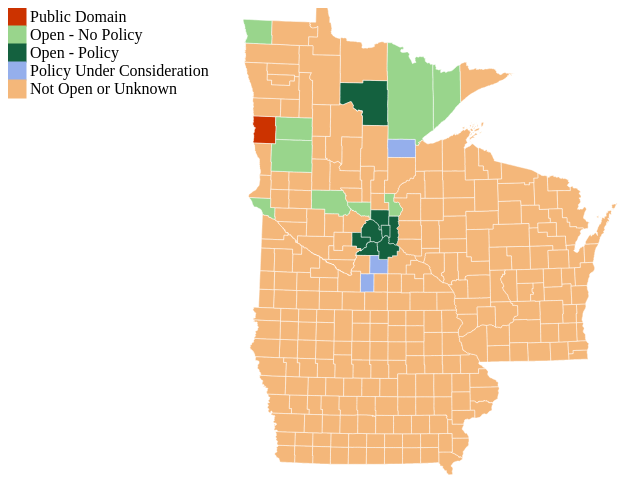
D3 v3 page, settled after 360 driven frames (6 s of simulated time); the page loaded 2 data file(s).



var width = 800,
    height = 500;
    legendRectSize = 18;
    legendSpacing = 4;

var oStat = d3.map();

var path = d3.geo.path();

var svg = d3.select("body").append("svg")
    .attr("width", width)
    .attr("height", height);

    var projection = d3.geo.albers()
      .translate([width / 2, height / 2])
      .scale(3000)
      .rotate([92.5, 0])
      .center([0, 44.5]);

var lookup = {"DFANP":"Open - No Policy", "DFAP":"Open - Policy", "PUC":"Policy Under Consideration", "SL":"Not Open or Unknown","PD":"Public Domain"}

var color = d3.scale.ordinal()
      .domain(["PD","DFANP","DFAP","PUC","SL"])
      .range(["#cc3300","#99d58c","#14613f","#95afec","#f4b77a"]);

var legend = d3.select('svg')
    .append("g")
    .selectAll("g")
    .data(color.domain())
    .enter()
    .append('g')
      .attr('class', 'legend')
      .attr('transform', function(d, i) {
        var height = legendRectSize;
        var x = 0;
        var y = i * height;
        return 'translate(' + x + ',' + y + ')';
    });

var geoPath = d3.geo.path()
          .projection(projection);

legend.append('rect')
    .attr('width', legendRectSize)
    .attr('height', legendRectSize)
    .style('fill', color)
    .style('stroke', color);

legend.append('text')
    .attr('x', legendRectSize + legendSpacing)
    .attr('y', legendRectSize - legendSpacing)
    .text(function(d) { return lookup[d]; });


queue()
    .defer(d3.json, "tristate.json")
    .defer(d3.csv,"status.csv", function(d) { oStat.set(d.id, d.openstatus); })
    .await(ready);

function ready (error, tristate) {
  if (error) throw error;
  svg.selectAll("path")
      .data(topojson.feature(tristate, tristate.objects.mn_wi_ia).features)
    .enter().append("path")
    .attr("class","county")
      .style("fill", function(d) { return color(oStat.get(d.id)); })
      .attr("d", geoPath) //;

      .on ("mouseover", function(d) {
        //d3.select("info").text(d.properties.COUNTYNAME);
      //info.update("<h4>" + d.properties.COUNTYNAME + " County</h4><b>" + d.properties.STATUSTEXT + "</b><br />" + (d.properties.OPENYEAR != null ? "<b>Year Opened: " + d.properties.OPENYEAR + "</b><br />": "" ) + (d.properties.PLCYYEAR != null ? "<b>Policy Approved: " + d.properties.PLCYYEAR + "</b>" : "" )
    //);
      d3.select(this).attr("class","hover");})
      .on ("mouseout", function(d) {
        //d3.select("info").text(d.properties.COUNTYNAME);
      //info.update('Hover over a County');
      d3.select(this).attr("class","county");})
};



### data: tristate.json
{
 "type": "Topology",
 "objects": {
  "mn_wi_ia": {
   "type": "GeometryCollection",
   "bbox": [
    -97.24,
    40.38,
    -86.81,
    49.38
   ],
   "geometries": [
    "{... 4 keys}",
    "{... 4 keys}",
    "{... 4 keys}",
    "{... 4 keys}",
    "{... 4 keys}",
    "{... 4 keys}",
    "{... 4 keys}",
    "{... 4 keys}",
    "... 250 more items"
   ]
  }
 },
 "arcs": [
  [
   [
    1774,
    3196
   ],
   [
    114,
    0
   ],
   [
    57,
    1
   ],
   [
    57,
    0
   ],
   [
    8,
    0
   ],
   [
    47,
    -1
   ],
   [
    19,
    0
   ],
   [
    29,
    0
   ],
   "... 2 more items"
  ],
  [
   [
    2229,
    3196
   ],
   [
    0,
    -48
   ],
   [
    0,
    -48
   ],
   [
    0,
    -31
   ],
   [
    0,
    -16
   ],
   [
    0,
    -48
   ],
   [
    -1,
    -89
   ],
   [
    0,
    -8
   ],
   "... 3 more items"
  ],
  [
   [
    2228,
    2813
   ],
   [
    -37,
    0
   ],
   [
    -38,
    0
   ],
   [
    -39,
    0
   ],
   [
    -19,
    0
   ],
   [
    -55,
    0
   ],
   [
    -39,
    0
   ],
   [
    -10,
    0
   ],
   "... 3 more items"
  ],
  [
   [
    1774,
    2813
   ],
   [
    0,
    32
   ],
   [
    -1,
    64
   ],
   [
    0,
    16
   ],
   [
    1,
    16
   ],
   [
    0,
    16
   ],
   [
    0,
    49
   ],
   [
    0,
    8
   ],
   "... 9 more items"
  ],
  [
   [
    6077,
    1743
   ],
   [
    0,
    25
   ],
   [
    0,
    72
   ]
  ],
  [
   [
    6077,
    1840
   ],
   [
    36,
    0
   ],
   [
    27,
    0
   ],
   [
    11,
    0
   ],
   [
    37,
    0
   ],
   [
    9,
    -1
   ],
   [
    13,
    0
   ],
   [
    6,
    0
   ],
   "... 26 more items"
  ],
  [
   [
    6790,
    1840
   ],
   [
    2,
    -3
   ],
   [
    1,
    -1
   ],
   [
    1,
    -3
   ],
   [
    1,
    -5
   ],
   [
    0,
    -1
   ],
   [
    1,
    -2
   ],
   [
    4,
    -5
   ],
   "... 63 more items"
  ],
  [
   [
    6634,
    1502
   ],
   [
    -4,
    2
   ],
   [
    -1,
    2
   ],
   [
    -2,
    1
   ],
   [
    -5,
    1
   ],
   [
    -3,
    5
   ],
   [
    -1,
    1
   ],
   [
    -3,
    -1
   ],
   "... 226 more items"
  ],
  "... 750 more items"
 ],
 "transform": {
  "scale": [
   0.001043,
   0.000901
  ],
  "translate": [
   -97.24,
   40.38
  ]
 }
}

### data: status.csv
NAME, openstatus, id
Clay, SL, 19041
Clinton, SL, 19045
Lee, SL, 19111
Monroe, SL, 19135
Hennepin, DFAP, 27053
Lake of the Woods, SL, 27077
Marshall, SL, 27089
Murray, SL, 27101
Renville, SL, 27129
Scott, DFAP, 27139
Sawyer, SL, 55113
Carroll, SL, 19027
Grundy, SL, 19075
Montgomery, SL, 19137
Poweshiek, SL, 19157
Scott, SL, 19163
Big Stone, DFANP, 27011
Clay, PD, 27027
Cook, SL, 27031
Itasca, DFAP, 27061
Lac qui Parle, SL, 27073
Lake, DFANP, 27075
McLeod, SL, 27085
Morrison, SL, 27097
Redwood, SL, 27127
Wright, SL, 27171
Bayfield, SL, 55007
Crawford, SL, 55023
Iron, SL, 55051
Juneau, SL, 55057
Rusk, SL, 55107
Trempealeau, SL, 55121
Adams, SL, 55001
Door, SL, 55029
Nicollet, SL, 27103
Cherokee, SL, 19035
Yellow Medicine, SL, 27173
Grant, SL, 27051
St. Louis, DFANP, 27137
Buffalo, SL, 55011
Florence, SL, 55037
Marinette, SL, 55075
Kandiyohi, SL, 27067
Wilkin, SL, 27167
Hancock, SL, 19081
Kittson, DFANP, 27069
Norman, SL, 27107
Stearns, DFANP, 27145
Adair, SL, 19001
Appanoose, SL, 19007
Bremer, SL, 19017
Calhoun, SL, 19025
Dallas, SL, 19049
Delaware, SL, 19055
Greene, SL, 19073
Hamilton, SL, 19079
Hardin, SL, 19083
Jackson, SL, 19097
Johnson, SL, 19103
Lucas, SL, 19117
... 198 more rows